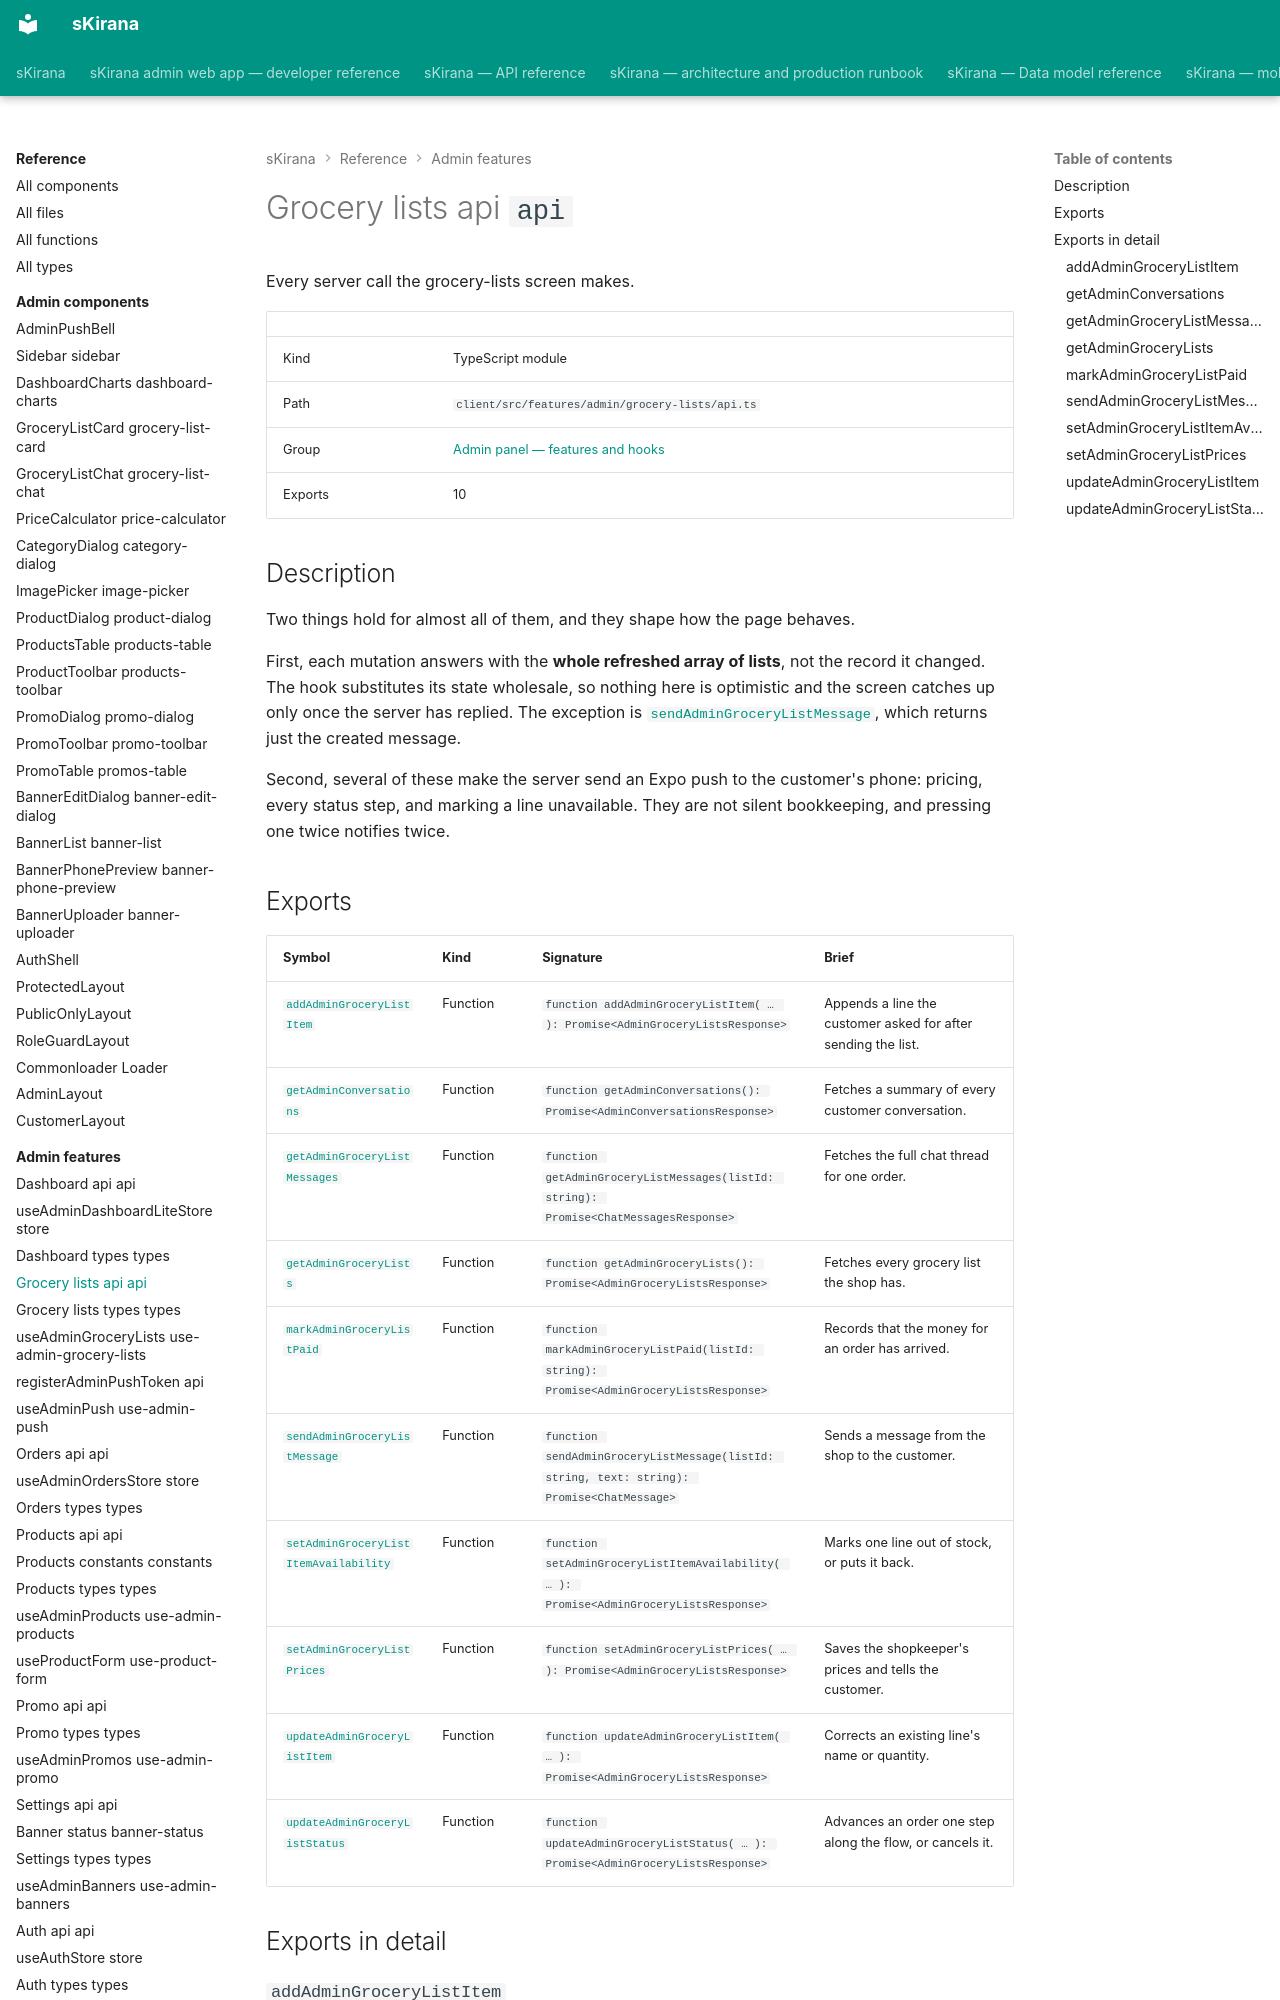

repository: shiv-anshu-gupta/TypeScriptProject · page: reference/admin-features/features-admin-grocery-lists-api/index.html · generator: mkdocs

# Grocery lists api `api`

Every server call the grocery-lists screen makes.

|  |  |
|---|---|
| Kind | TypeScript module |
| Path | `client/src/features/admin/grocery-lists/api.ts` |
| Group | [Admin panel — features and hooks](index.md) |
| Exports | 10 |

## Description

Two things hold for almost all of them, and they shape how the page behaves.

First, each mutation answers with the **whole refreshed array of lists**,
not the record it changed. The hook substitutes its state wholesale, so
nothing here is optimistic and the screen catches up only once the server has
replied. The exception is [`sendAdminGroceryListMessage`](#function-send-admin-grocery-list-message), which returns
just the created message.

Second, several of these make the server send an Expo push to the customer's
phone: pricing, every status step, and marking a line unavailable. They are
not silent bookkeeping, and pressing one twice notifies twice.
